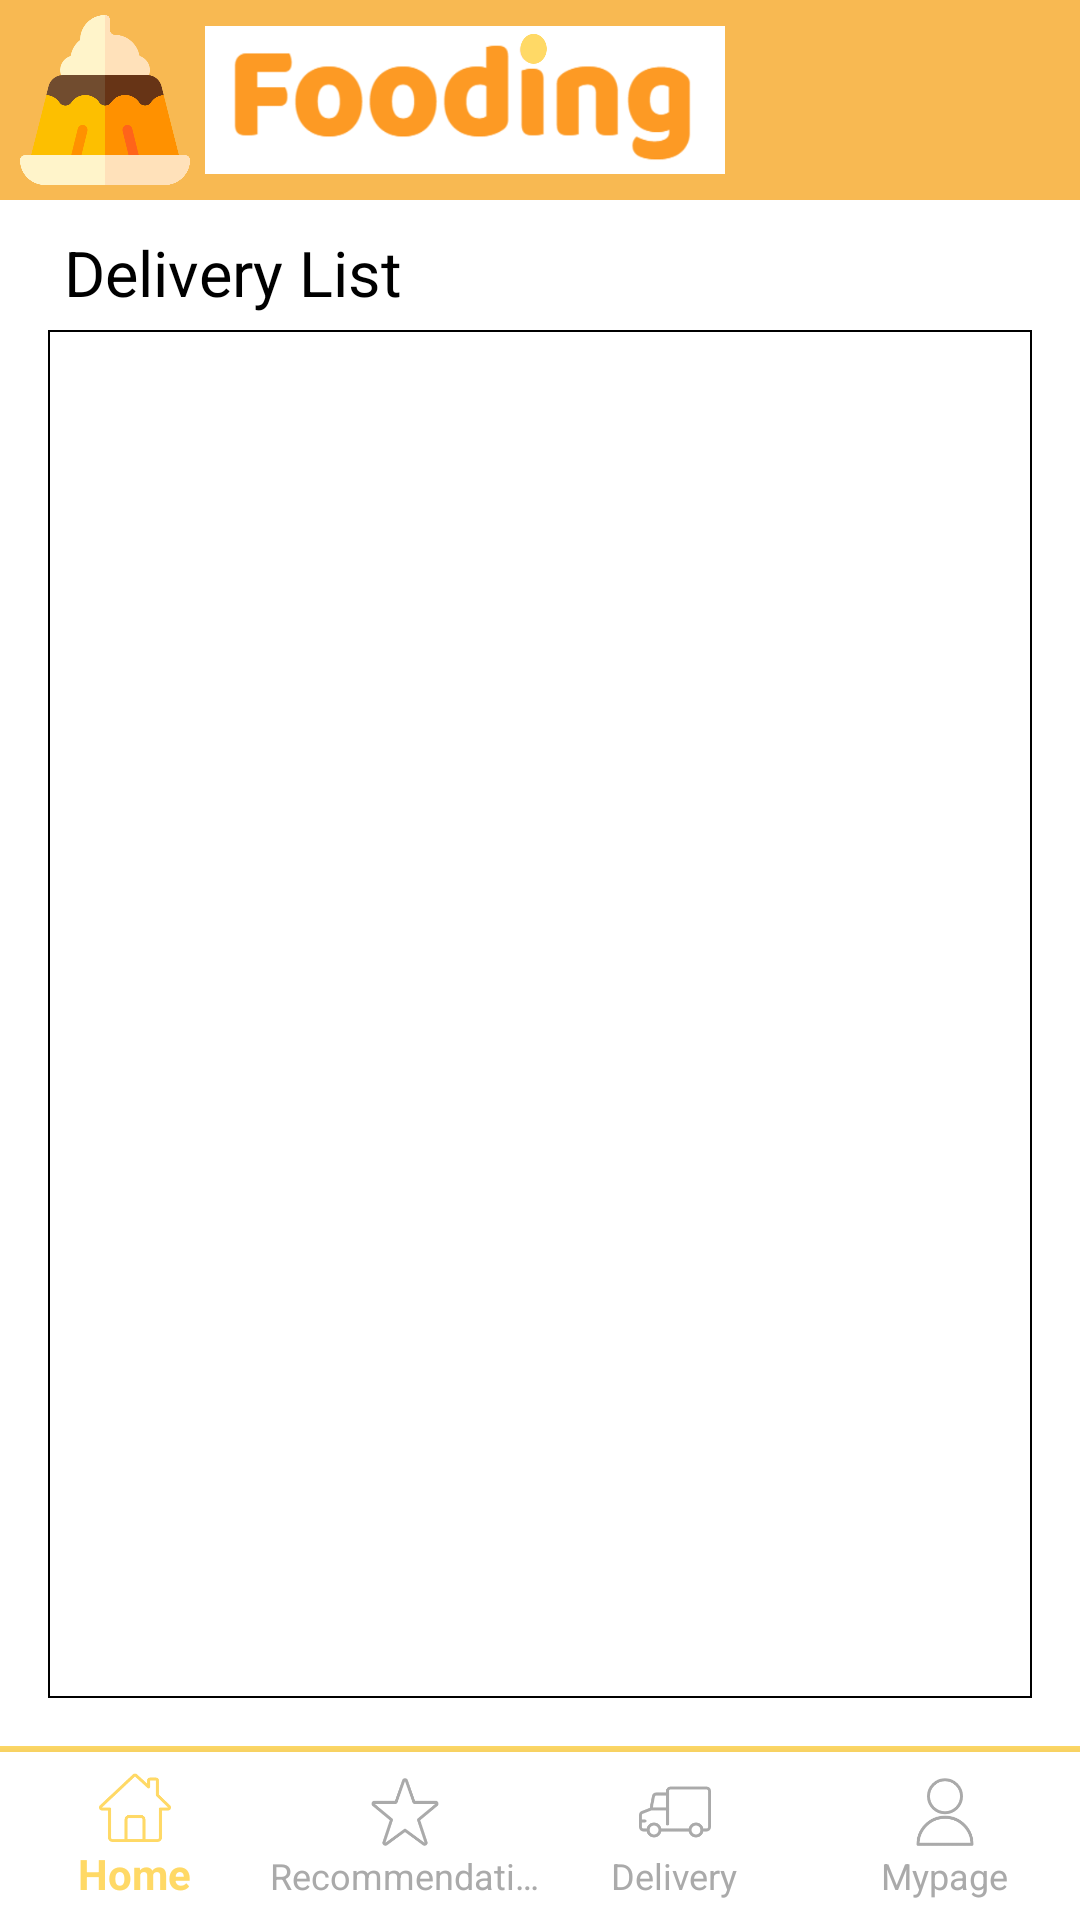

The Android layout XML behind this screen, and the referenced resources:
<!-- AndroidManifest.xml: application theme AppTheme -->
<!-- res/layout/activity_delivery.xml -->
<?xml version="1.0" encoding="utf-8"?>
<androidx.constraintlayout.widget.ConstraintLayout
    xmlns:android="http://schemas.android.com/apk/res/android"
    xmlns:app="http://schemas.android.com/apk/res-auto"
    xmlns:tools="http://schemas.android.com/tools"
    android:layout_width="match_parent"
    android:layout_height="match_parent"
    tools:context=".activities.DeliveryActivity"
    android:background="@android:color/white" >

    <LinearLayout
        android:id="@+id/app_bar"
        android:orientation="horizontal"
        android:layout_width="match_parent"
        android:layout_height="200px"
        android:background="@color/sub_orange"
        app:layout_constraintTop_toTopOf="parent"
        app:layout_constraintBottom_toTopOf="@id/order_textview"
        app:layout_constraintStart_toStartOf="parent"
        app:layout_constraintEnd_toEndOf="parent">

        <ImageView
            android:id="@+id/app_bar_icon"
            android:src="@drawable/app_icon"
            android:layout_width="170px"
            android:layout_height="170px"
            android:layout_gravity="center_vertical"
            android:layout_marginLeft="20px"
            android:layout_marginRight="15px" />

        <ImageView
            android:id="@+id/app_bar_title"
            android:src="@drawable/app_title"
            android:layout_width="520px"
            android:layout_height="150px"
            android:layout_gravity="center_vertical" />
    </LinearLayout>

    <TextView
        android:id="@+id/order_textview"
        android:layout_width="match_parent"
        android:layout_height="wrap_content"
        android:layout_marginTop="10dp"
        android:layout_marginLeft="16dp"
        android:layout_marginRight="16dp"
        android:layout_marginBottom="5dp"
        android:text=" Delivery List"
        android:textSize="21dp"
        android:textColor="@android:color/black"
        android:gravity="center_vertical"
        app:layout_constraintTop_toBottomOf="@id/app_bar"
        app:layout_constraintBottom_toTopOf="@+id/linear_list"
        app:layout_constraintStart_toStartOf="parent"
        app:layout_constraintEnd_toEndOf="parent"/>

    <LinearLayout
        android:id="@+id/linear_list"
        android:layout_width="match_parent"
        android:layout_height="0dp"
        android:layout_marginBottom="16dp"
        android:layout_marginLeft="16dp"
        android:layout_marginRight="16dp"
        android:paddingTop="3dp"
        android:paddingLeft="10dp"
        android:paddingRight="10dp"
        android:paddingBottom="10dp"
        android:background="@drawable/border_solid"
        app:layout_constraintBottom_toTopOf="@id/bottom_linear"
        app:layout_constraintEnd_toEndOf="parent"
        app:layout_constraintStart_toStartOf="parent"
        app:layout_constraintTop_toBottomOf="@+id/order_textview">

    <ListView
        android:id="@+id/list_view_delivery"
        android:layout_width="match_parent"
        android:layout_height="match_parent"
        android:divider="#D5D5D5"
        android:dividerHeight="2dp"/>

    </LinearLayout>

    <LinearLayout
        android:id="@+id/bottom_linear"
        android:layout_width="match_parent"
        android:layout_height="wrap_content"
        android:orientation="vertical"
        app:layout_constraintBottom_toBottomOf="parent"
        app:layout_constraintEnd_toEndOf="parent"
        app:layout_constraintStart_toStartOf="parent">

        <View
            android:layout_width="match_parent"
            android:layout_height="2dp"
            android:background="@color/sub_yellow"/>

        <com.google.android.material.bottomnavigation.BottomNavigationView
            android:id="@+id/bottom_navi"
            android:layout_width="match_parent"
            android:layout_height="wrap_content"
            app:itemBackground="@android:color/white"
            app:itemIconTint="@drawable/menubar_color"
            app:itemTextColor="@drawable/menubar_color"
            app:labelVisibilityMode="labeled"
            app:menu="@menu/bottom_menubar" />
    </LinearLayout>

</androidx.constraintlayout.widget.ConstraintLayout>
<!-- resources referenced by this layout -->
<resources>
  <color name="sub_orange">#F8B952</color>
  <color name="sub_yellow">#FFD966</color>
  <!-- drawable app_icon: png bitmap (drawable, 16391 bytes) -->
  <!-- drawable app_title: png bitmap (drawable, 121464 bytes) -->
  <!-- drawable border_solid (drawable) -->
  <?xml version="1.0" encoding="utf-8"?>
  <shape xmlns:android="http://schemas.android.com/apk/res/android"
      android:padding="10dp"
      android:shape="rectangle" >
      <solid android:color="#FFFFFF" />
      <stroke
          android:width="2px"
          android:color="#000000" />
  </shape>
  <!-- drawable menubar_color (drawable) -->
  <?xml version="1.0" encoding="utf-8"?>
  <selector xmlns:android="http://schemas.android.com/apk/res/android">
      <item
          android:color="@color/sub_yellow"
          android:state_checked="true" />
  
      <item
          android:color="@android:color/darker_gray" />
  </selector>
  <style name="AppTheme" parent="Theme.AppCompat.Light.DarkActionBar">
          
          <item name="colorPrimary">@color/colorPrimary</item>
          <item name="colorPrimaryDark">@color/colorPrimaryDark</item>
          <item name="colorAccent">@color/colorAccent</item>
      </style>
  <color name="colorPrimary">#6200EE</color>
  <color name="colorPrimaryDark">#3700B3</color>
  <color name="colorAccent">#03DAC5</color>
</resources>
